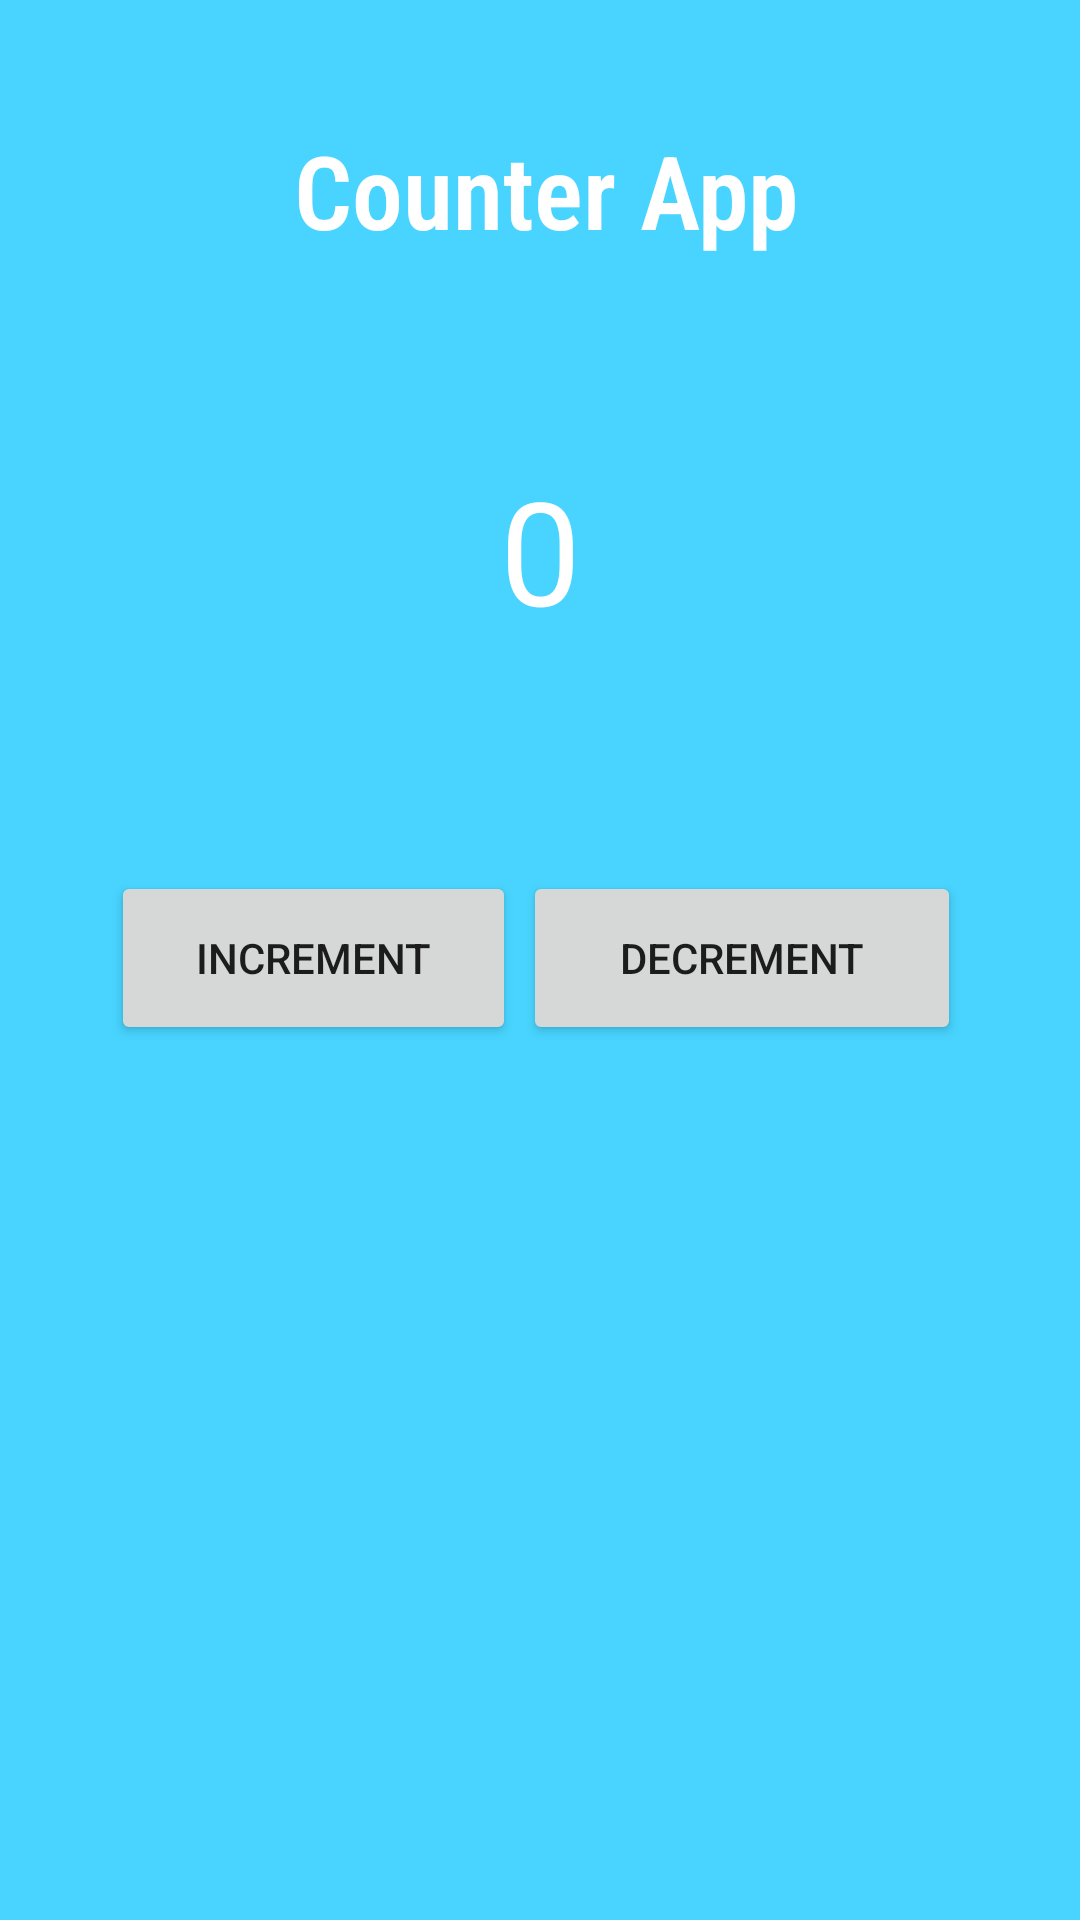

Reconstruct the res/layout file that produces this screen, plus the resources it refers to.
<!-- AndroidManifest.xml: application theme Theme.AppsInApps -->
<!-- res/layout/activity_counter_app.xml -->
<?xml version="1.0" encoding="utf-8"?>
<androidx.constraintlayout.widget.ConstraintLayout xmlns:android="http://schemas.android.com/apk/res/android"
    xmlns:app="http://schemas.android.com/apk/res-auto"
    xmlns:tools="http://schemas.android.com/tools"
    android:layout_width="match_parent"
    android:layout_height="match_parent"
    android:background="@color/primary_background"
    tools:context=".CounterApp">

    <TextView
        android:id="@+id/textView2"
        android:layout_width="398dp"
        android:layout_height="43dp"
        android:fontFamily="sans-serif-condensed-light"
        android:text="@string/counter_text"
        android:textAlignment="center"
        android:textColor="@color/white"
        android:textSize="34sp"
        android:textStyle="bold"
        app:layout_constraintBottom_toBottomOf="parent"
        app:layout_constraintEnd_toEndOf="parent"
        app:layout_constraintHorizontal_bias="0.461"
        app:layout_constraintStart_toStartOf="parent"
        app:layout_constraintTop_toTopOf="parent"
        app:layout_constraintVertical_bias="0.068" />

    <TextView
        android:id="@+id/counterValue"
        android:layout_width="223dp"
        android:layout_height="56dp"
        android:text="@string/counter_value"
        android:textAlignment="center"
        android:textColor="@color/white"
        android:textSize="48sp"
        app:layout_constraintBottom_toBottomOf="parent"
        app:layout_constraintEnd_toEndOf="parent"
        app:layout_constraintStart_toStartOf="parent"
        app:layout_constraintTop_toTopOf="@+id/textView2"
        app:layout_constraintVertical_bias="0.203" />

    <Button
        android:id="@+id/increment"
        android:layout_width="135dp"
        android:layout_height="58dp"
        android:text="@string/increment_text"
        app:layout_constraintBottom_toBottomOf="parent"
        app:layout_constraintEnd_toEndOf="parent"
        app:layout_constraintHorizontal_bias="0.164"
        app:layout_constraintStart_toStartOf="parent"
        app:layout_constraintTop_toTopOf="parent"
        app:layout_constraintVertical_bias="0.499" />

    <Button
        android:id="@+id/decrement"
        android:layout_width="146dp"
        android:layout_height="58dp"
        android:text="@string/decrement_text"
        app:layout_constraintBottom_toBottomOf="parent"
        app:layout_constraintEnd_toEndOf="parent"
        app:layout_constraintHorizontal_bias="0.815"
        app:layout_constraintStart_toStartOf="parent"
        app:layout_constraintTop_toTopOf="parent"
        app:layout_constraintVertical_bias="0.499" />
</androidx.constraintlayout.widget.ConstraintLayout>
<!-- resources referenced by this layout -->
<resources>
  <color name="primary_background">#48D4FF</color>
  <color name="white">#FFFFFFFF</color>
  <string name="counter_text">Counter App</string>
  <string name="counter_value">0</string>
  <string name="decrement_text">Decrement</string>
  <string name="increment_text">Increment</string>
  <style name="Theme.AppsInApps" parent="Theme.MaterialComponents.DayNight.DarkActionBar">
          
          <item name="colorPrimary">@color/purple_500</item>
          <item name="colorPrimaryVariant">@color/purple_700</item>
          <item name="colorOnPrimary">@color/white</item>
          
          <item name="colorSecondary">@color/teal_200</item>
          <item name="colorSecondaryVariant">@color/teal_700</item>
          <item name="colorOnSecondary">@color/black</item>
          
          <item name="android:statusBarColor" tools:targetApi="l">?attr/colorPrimaryVariant</item>
          
      </style>
  <color name="purple_500">#FF6200EE</color>
  <color name="purple_700">#FF3700B3</color>
  <color name="teal_200">#FF03DAC5</color>
  <color name="teal_700">#FF018786</color>
  <color name="black">#FF000000</color>
</resources>
